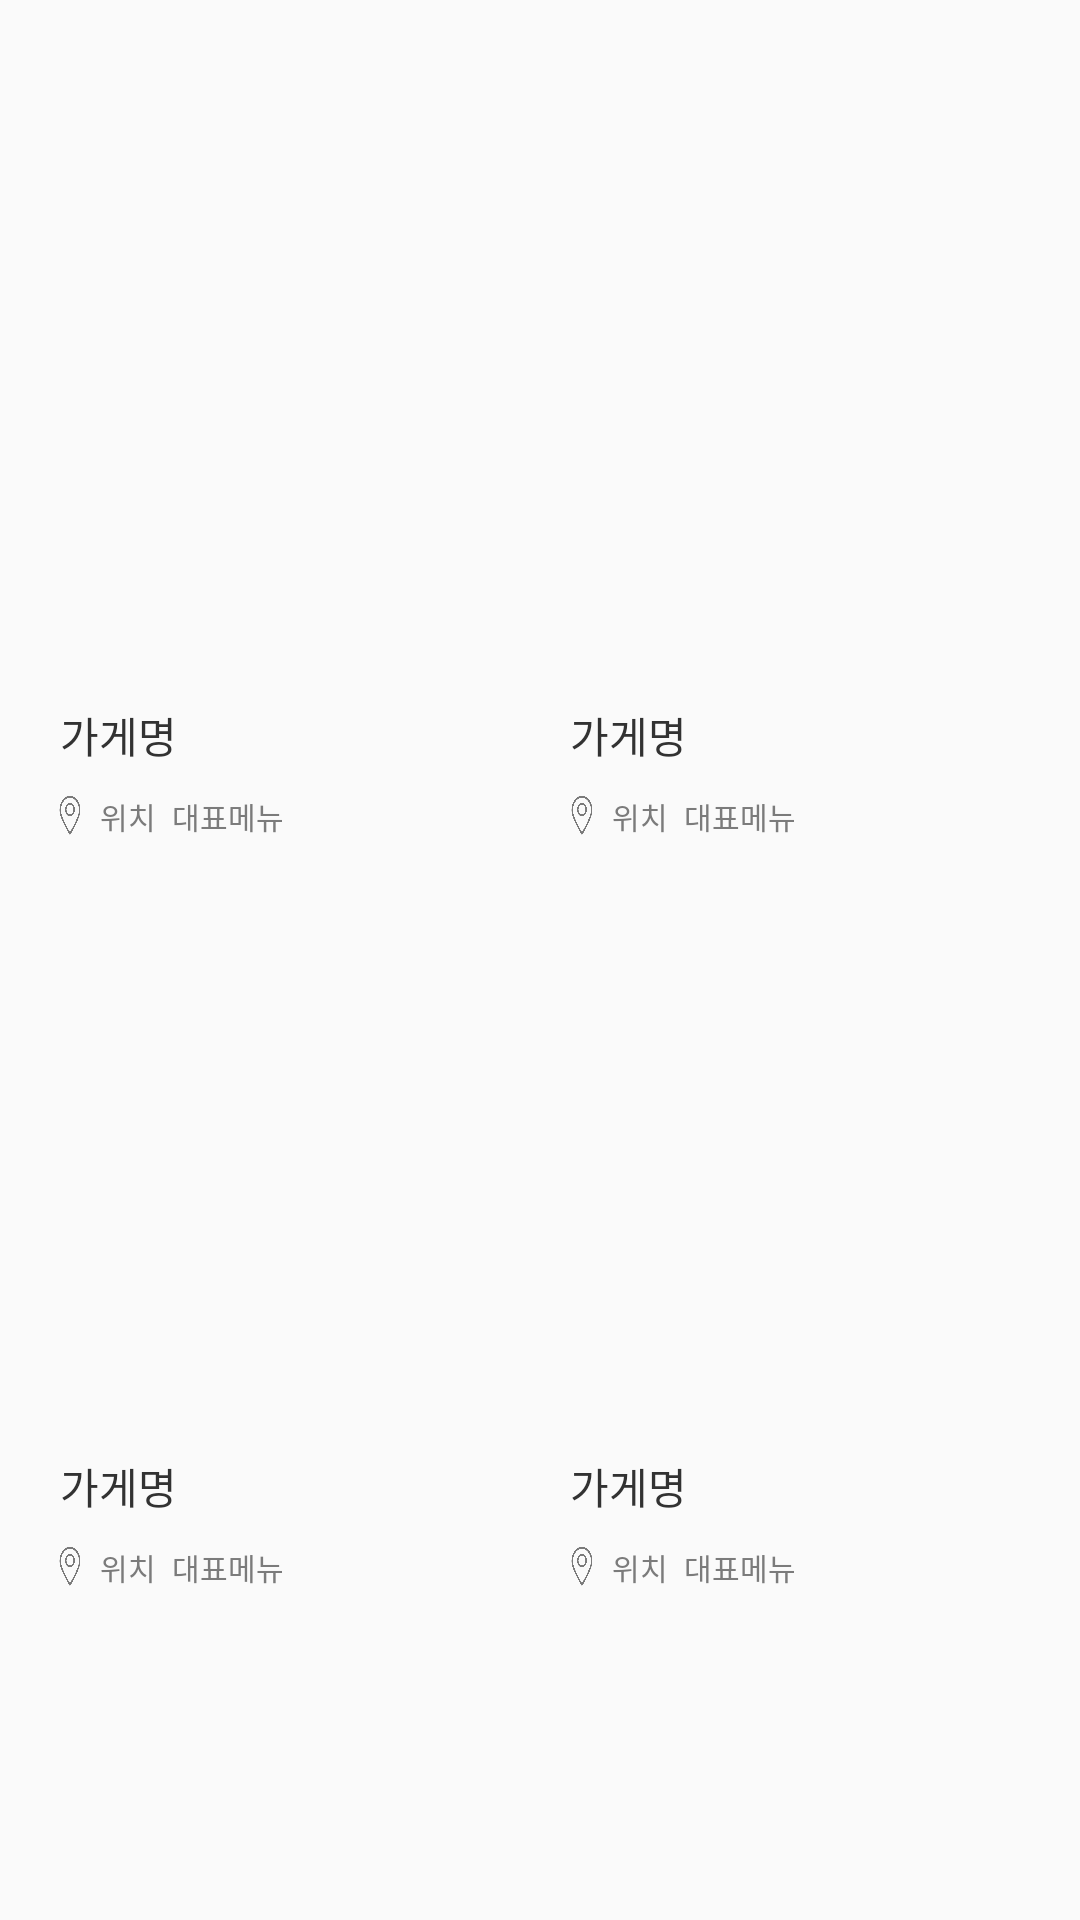

Layout XML and referenced resources for this Android screen:
<!-- AndroidManifest.xml: application theme AppTheme -->
<!-- res/layout/category_situation_subfragment.xml -->
<?xml version="1.0" encoding="utf-8"?>
<LinearLayout xmlns:android="http://schemas.android.com/apk/res/android"
    android:layout_width="match_parent"
    android:layout_height="match_parent"
    android:orientation="vertical"
    android:weightSum="575">

    <LinearLayout
        android:layout_width="match_parent"
        android:layout_height="0dp"
        android:layout_weight="60">

        <androidx.recyclerview.widget.RecyclerView
            android:id="@+id/situation_recyclerView"
            android:layout_width="match_parent"
            android:layout_height="match_parent"
            android:layout_gravity="center"
            android:layout_marginLeft="20dp"/>

    </LinearLayout>

    <LinearLayout
        android:layout_width="match_parent"
        android:layout_height="0dp"
        android:layout_weight="150"
        android:orientation="horizontal"
        android:weightSum="360">

        <View
            android:layout_width="20dp"
            android:layout_height="match_parent" />

        <ImageView
            android:id="@+id/situation_imageView1"
            android:layout_width="150dp"
            android:layout_height="150dp"
            android:layout_gravity="bottom"
            android:layout_weight="150" />

        <View
            android:layout_width="20dp"
            android:layout_height="match_parent"
            android:layout_weight="20" />

        <ImageView
            android:id="@+id/situation_imageView2"
            android:layout_width="150dp"
            android:layout_height="150dp"
            android:layout_gravity="bottom"
            android:layout_weight="150" />

        <View
            android:layout_width="20dp"
            android:layout_height="match_parent"
            android:layout_weight="20" />
    </LinearLayout>

    <LinearLayout
        android:layout_width="match_parent"
        android:layout_height="0dp"
        android:layout_weight="32"
        android:orientation="horizontal">

        <View
            android:layout_width="20dp"
            android:layout_height="match_parent"
            android:layout_weight="20" />

        <TextView
            android:layout_width="150dp"
            android:layout_height="match_parent"
            android:layout_gravity="center_vertical"
            android:layout_weight="150"
            android:fontFamily="@font/scdream5"
            android:foregroundGravity="center_vertical"
            android:gravity="center_vertical"
            android:text="가게명"
            android:textColor="#323232"
            android:textSize="14sp" />

        <View
            android:layout_width="20dp"
            android:layout_height="match_parent"
            android:layout_weight="20" />

        <TextView
            android:layout_width="150dp"
            android:layout_height="match_parent"
            android:layout_weight="150"
            android:fontFamily="@font/scdream5"
            android:gravity="center_vertical"
            android:text="가게명"
            android:textColor="#323232"
            android:textSize="14sp" />

        <View
            android:layout_width="20dp"
            android:layout_height="match_parent"
            android:layout_weight="20" />
    </LinearLayout>


    <LinearLayout
        android:layout_width="match_parent"
        android:layout_height="0dp"
        android:layout_weight="18"
        android:orientation="horizontal"
        android:weightSum="360">

        <View
            android:layout_width="20dp"
            android:layout_height="match_parent"
            android:layout_weight="20" />

        <ImageView
            android:layout_width="10dp"
            android:layout_height="13dp"
            android:layout_gravity="center"
            android:layout_weight="12"
            android:background="@drawable/location" />

        <TextView
            android:layout_width="30dp"
            android:layout_height="match_parent"
            android:layout_weight="18"
            android:fontFamily="@font/scdream4"
            android:gravity="center"
            android:text="위치"
            android:textColor="#7b7b7b"
            android:textSize="10sp" />

        <TextView
            android:layout_width="120dp"
            android:layout_height="match_parent"
            android:layout_weight="120"
            android:fontFamily="@font/scdream4"
            android:gravity="center|left"
            android:text="대표메뉴"
            android:textColor="#7b7b7b"
            android:textSize="10sp" />

        <View
            android:layout_width="20dp"
            android:layout_height="match_parent"
            android:layout_weight="20"/>

        <ImageView
            android:layout_width="10dp"
            android:layout_height="13dp"
            android:layout_gravity="center"
            android:layout_weight="12"
            android:background="@drawable/location" />

        <TextView
            android:layout_width="30dp"
            android:layout_height="match_parent"
            android:layout_weight="18"
            android:fontFamily="@font/scdream4"
            android:gravity="center"
            android:text="위치"
            android:textColor="#7b7b7b"
            android:textSize="10sp" />

        <TextView
            android:layout_width="120dp"
            android:layout_height="match_parent"
            android:layout_weight="120"
            android:fontFamily="@font/scdream4"
            android:gravity="center_vertical"
            android:text="대표메뉴"
            android:textColor="#7b7b7b"
            android:textSize="10sp" />

        <View
            android:layout_width="20dp"
            android:layout_height="match_parent"
            android:layout_weight="20"/>



    </LinearLayout>

    <View
        android:layout_width="match_parent"
        android:layout_height="16dp"
        android:layout_weight="16" />

    <LinearLayout
        android:layout_width="match_parent"
        android:layout_height="0dp"
        android:layout_weight="150"
        android:orientation="horizontal"
        android:weightSum="360">

        <View
            android:layout_width="20dp"
            android:layout_height="match_parent" />

        <ImageView
            android:id="@+id/situation_imageView3"
            android:layout_width="150dp"
            android:layout_height="150dp"
            android:layout_gravity="bottom"
            android:layout_weight="150" />

        <View
            android:layout_width="20dp"
            android:layout_height="match_parent"
            android:layout_weight="20" />

        <ImageView
            android:id="@+id/situation_imageView4"
            android:layout_width="150dp"
            android:layout_height="150dp"
            android:layout_gravity="bottom"
            android:layout_weight="150" />

        <View
            android:layout_width="20dp"
            android:layout_height="match_parent"
            android:layout_weight="20" />
    </LinearLayout>

    <LinearLayout
        android:layout_width="match_parent"
        android:layout_height="0dp"
        android:layout_weight="32"
        android:orientation="horizontal">

        <View
            android:layout_width="20dp"
            android:layout_height="match_parent"
            android:layout_weight="20" />

        <TextView
            android:layout_width="150dp"
            android:layout_height="match_parent"
            android:layout_gravity="center_vertical"
            android:layout_weight="150"
            android:fontFamily="@font/scdream5"
            android:foregroundGravity="center_vertical"
            android:gravity="center_vertical"
            android:text="가게명"
            android:textColor="#323232"
            android:textSize="14sp" />

        <View
            android:layout_width="20dp"
            android:layout_height="match_parent"
            android:layout_weight="20" />

        <TextView
            android:layout_width="150dp"
            android:layout_height="match_parent"
            android:layout_weight="150"
            android:fontFamily="@font/scdream5"
            android:gravity="center_vertical"
            android:text="가게명"
            android:textColor="#323232"
            android:textSize="14sp" />

        <View
            android:layout_width="20dp"
            android:layout_height="match_parent"
            android:layout_weight="20" />
    </LinearLayout>


    <LinearLayout
        android:layout_width="match_parent"
        android:layout_height="0dp"
        android:layout_weight="18"
        android:orientation="horizontal"
        android:weightSum="360">

        <View
            android:layout_width="20dp"
            android:layout_height="match_parent"
            android:layout_weight="20" />

        <ImageView
            android:layout_width="10dp"
            android:layout_height="13dp"
            android:layout_gravity="center"
            android:layout_weight="12"
            android:background="@drawable/location" />

        <TextView
            android:layout_width="30dp"
            android:layout_height="match_parent"
            android:layout_weight="18"
            android:fontFamily="@font/scdream4"
            android:gravity="center"
            android:text="위치"
            android:textColor="#7b7b7b"
            android:textSize="10sp" />

        <TextView
            android:layout_width="120dp"
            android:layout_height="match_parent"
            android:layout_weight="120"
            android:fontFamily="@font/scdream4"
            android:gravity="center|left"
            android:text="대표메뉴"
            android:textColor="#7b7b7b"
            android:textSize="10sp" />

        <View
            android:layout_width="20dp"
            android:layout_height="match_parent"
            android:layout_weight="20"/>

        <ImageView
            android:layout_width="10dp"
            android:layout_height="13dp"
            android:layout_gravity="center"
            android:layout_weight="12"
            android:background="@drawable/location" />

        <TextView
            android:layout_width="30dp"
            android:layout_height="match_parent"
            android:layout_weight="18"
            android:fontFamily="@font/scdream4"
            android:gravity="center"
            android:text="위치"
            android:textColor="#7b7b7b"
            android:textSize="10sp" />

        <TextView
            android:layout_width="120dp"
            android:layout_height="match_parent"
            android:layout_weight="120"
            android:fontFamily="@font/scdream4"
            android:gravity="center_vertical"
            android:text="대표메뉴"
            android:textColor="#7b7b7b"
            android:textSize="10sp" />

        <View
            android:layout_width="20dp"
            android:layout_height="match_parent"
            android:layout_weight="20"/>



    </LinearLayout>

</LinearLayout>
<!-- resources referenced by this layout -->
<resources>
  <!-- drawable location: png bitmap (drawable-xhdpi, 7239 bytes) -->
  <style name="AppTheme" parent="Theme.Design.Light.NoActionBar">
          
          <item name="colorPrimary">#484848</item>
          <item name="colorPrimaryDark">#484848</item>
          <item name="android:textColorPrimary">#000000</item>
          <item name="colorAccent">@color/colorMainGreen</item>
          <item name="colorControlNormal">@color/colorSubBlack</item>
      </style>
  <color name="colorMainGreen">#AECC6A</color>
  <color name="colorSubBlack">#7B7B7B</color>
</resources>
